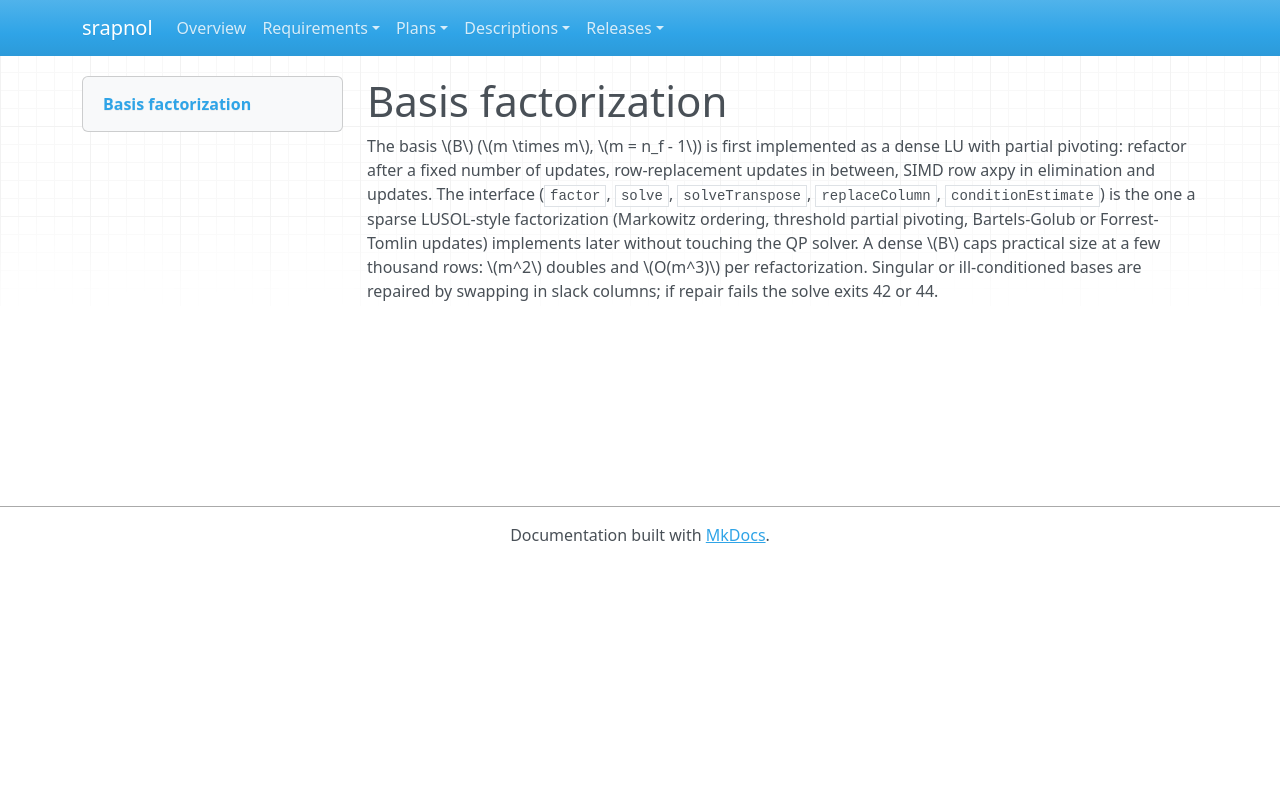

repository: emanspeaks/srapnol · page: des/DES-014/index.html · generator: mkdocs

---
active: true
category: design
derived: false
level: 4.5
links:
- SRS-048: XpWD2VjwiMufFjPOtUS-wfrBc8HQMdjjyfHcnDRKo_4=
- SRS-049: _5t_FwifCYwkLR8rG6xp_2cycof2xa1gGI3epe8hUR8=
- SRS-056: VEgudaKP9ETZymYNtghEvri0xXRlPeCkDF4NMjwrDHY=
- SRS-088: X4KtfuZwJfSvSwX3GlVzdB90yRw1h6Eztb8RFVMOBXA=
- SRS-101: rURP3uuDgNQ0wFgWJXg_uiSNYz_fuGXr-sai53TdDeA=
- SRS-102: 8bxXYTDViIpwjpzxivnW6KNqunV5ptUDWZ3rtz-W5kg=
- SRS-103: y48uWVvYK_WgdtVAtA5Ta3s4CqPvBYh4l0wkAc_IHFo=
normative: true
ref: ''
reviewed: OReBe_CVqJ-GvElRn8HpVsICB4nAl-om38D_A02pg-U=
status: pending
verification-method: Inspection
---

# Basis factorization

The basis \(B\) (\(m \times m\), \(m = n_f - 1\)) is first implemented as a dense LU
with partial pivoting: refactor after a fixed number of updates, row-replacement
updates in between, SIMD row axpy in elimination and updates. The interface (`factor`,
`solve`, `solveTranspose`, `replaceColumn`, `conditionEstimate`) is the one a sparse
LUSOL-style factorization (Markowitz ordering, threshold partial pivoting,
Bartels-Golub or Forrest-Tomlin updates) implements later without touching the QP
solver. A dense \(B\) caps practical size at a few thousand rows: \(m^2\) doubles and
\(O(m^3)\) per refactorization. Singular or ill-conditioned bases are repaired by
swapping in slack columns; if repair fails the solve exits 42 or 44.
